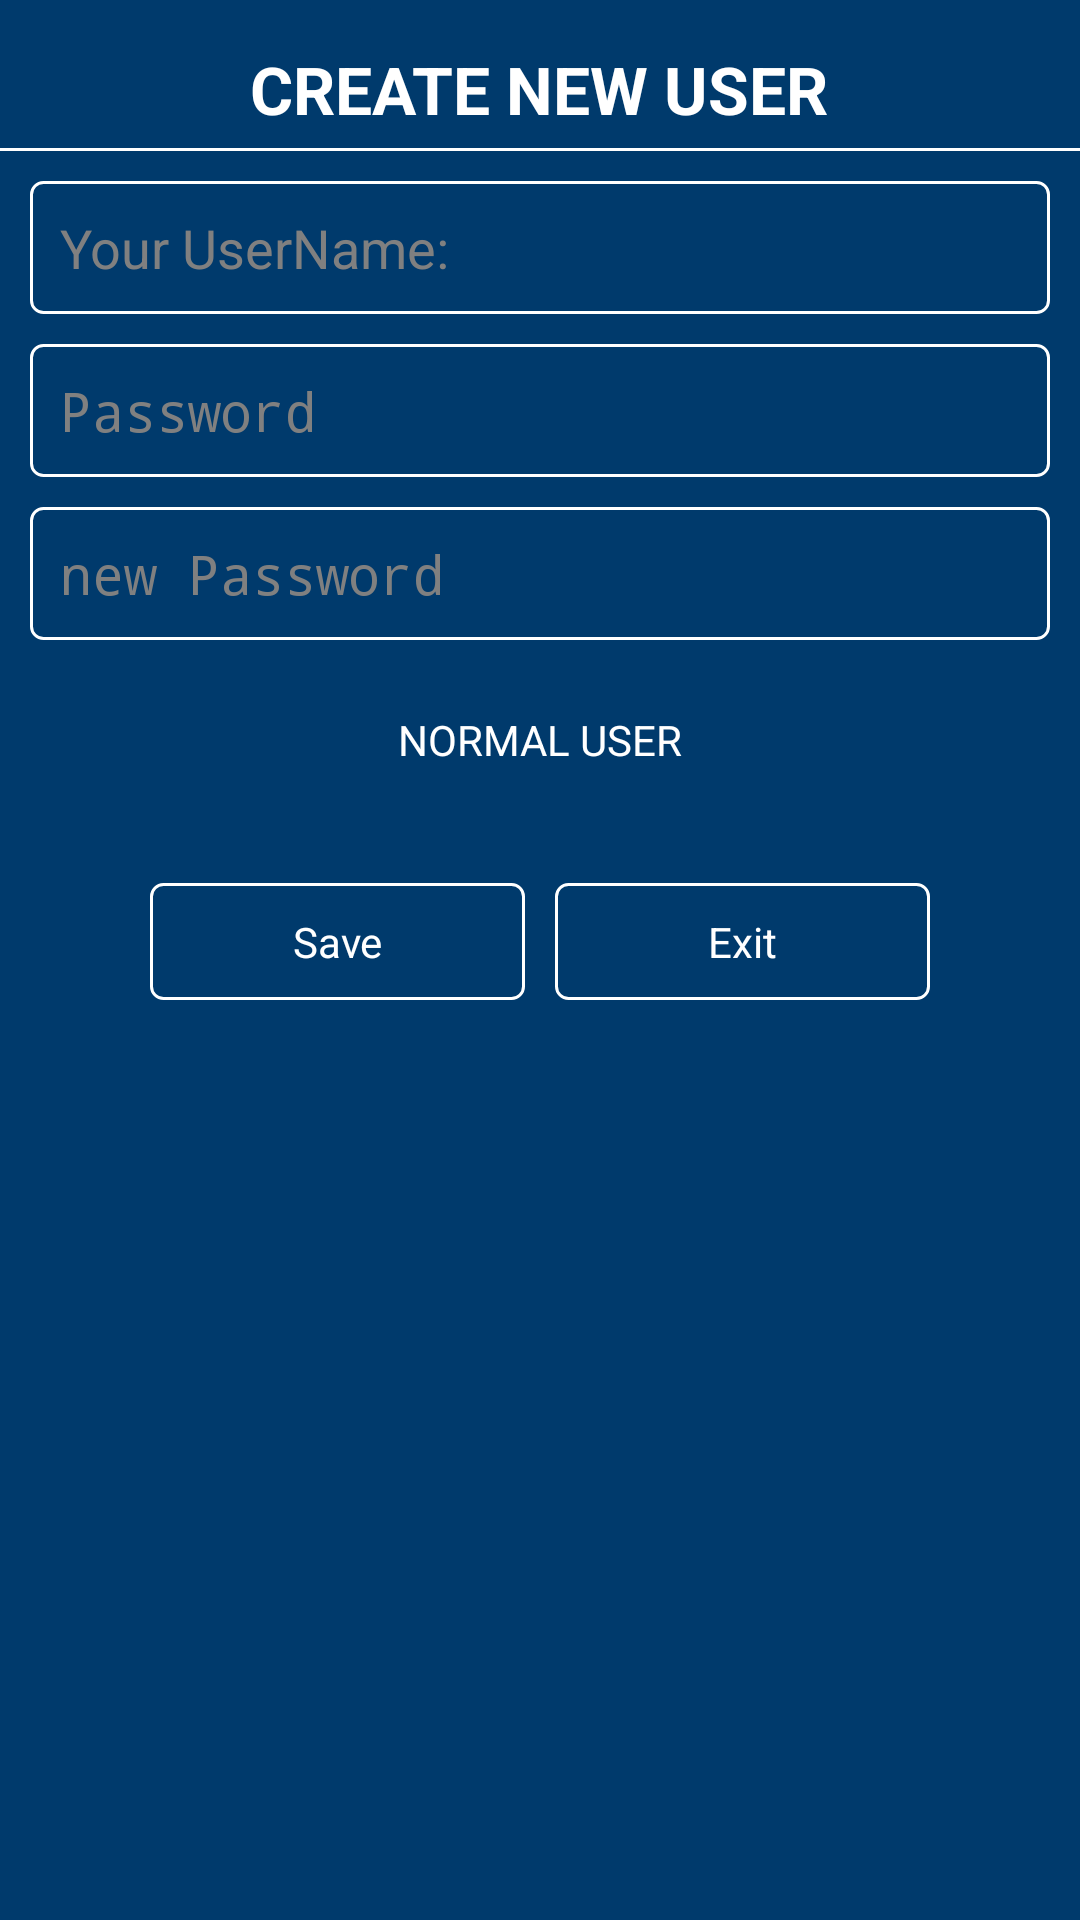

The Android layout XML behind this screen, and the referenced resources:
<!-- AndroidManifest.xml: application theme CustomTheme -->
<!-- res/layout/adduser.xml -->
<?xml version="1.0" encoding="utf-8"?>
<LinearLayout xmlns:android="http://schemas.android.com/apk/res/android"
    android:layout_width="fill_parent"
    android:layout_height="fill_parent"
    android:background="#003A6C">

    <LinearLayout
        android:layout_width="fill_parent"
        android:layout_height="wrap_content"
        android:orientation="vertical"
        android:gravity="center">

        <TableRow
            android:layout_width="match_parent"
            android:layout_height="match_parent"
            android:layout_marginTop="15dp"
            android:gravity="center_horizontal">

            <TextView
                android:layout_width="wrap_content"
                android:layout_height="wrap_content"
                android:textAppearance="?android:attr/textAppearanceLarge"
                android:text="@string/Setting_lbl_Createuser_Title"
                android:textStyle="bold"
                android:id="@+id/textView3" />
        </TableRow>

        <TableRow
            android:layout_width="fill_parent"
            android:layout_height="1dp"
            android:layout_marginTop="5dp"
            android:background="#FFF"></TableRow>

        <LinearLayout
            android:layout_width="fill_parent"
            android:layout_height="wrap_content"
            android:layout_marginTop="10dp"
            android:orientation="vertical"
            android:gravity="center_horizontal">
            <EditText
                android:id="@+id/txt_popupCreateUser"
                android:layout_width="fill_parent"
                android:layout_height="wrap_content"
                android:hint="@string/ChangePasswordSetting_lbl_UserName"
                android:textColor="#FFFFFF"
                android:layout_marginLeft="10dp"
                android:layout_marginRight="10dp"
                android:background="@drawable/edittext"/>
            <EditText
                android:id="@+id/txt_popupCreateUserPassword"
                android:layout_width="fill_parent"
                android:layout_height="wrap_content"
                android:hint="@string/Password"
                android:inputType="textPassword"
                android:textColor="#FFFFFF"
                android:layout_marginTop="10dp"
                android:layout_marginLeft="10dp"
                android:layout_marginRight="10dp"
                android:background="@drawable/edittext"/>

            <EditText
                android:id="@+id/editTextPassRetype"
                android:layout_width="fill_parent"
                android:layout_height="wrap_content"
                android:hint="@string/ChangePasswordSetting_hint_newpassword"
                android:inputType="textPassword"
                android:textColor="#FFFFFF"
                android:layout_marginTop="10dp"
                android:layout_marginLeft="10dp"
                android:layout_marginRight="10dp"
                android:background="@drawable/edittext"/>
        </LinearLayout>

        <LinearLayout
            android:layout_marginTop="8dp"
            android:layout_marginBottom="8dp"
            android:orientation="horizontal"
            android:layout_width="fill_parent"
            android:layout_height="wrap_content"
            android:gravity="center_horizontal">

            <Switch
                android:id="@+id/activity_AddNewAccount_SwitchMode"
                android:layout_width="match_parent"
                android:layout_height="50dip"
                android:switchTextAppearance="@style/TextAppearance.AppCompat.Button"
                android:textOff="@string/activity_addUser_lblNormal"
                android:textOn="@string/activity_AddNewAccount_lblSuperMode" />


        </LinearLayout>

        <LinearLayout
            android:layout_width="wrap_content"
            android:layout_height="wrap_content"
            android:orientation="horizontal"
            android:layout_marginTop="15dp"
            android:layout_marginBottom="20dp"
            android:paddingBottom="20dp"
            android:gravity="center_horizontal"
            android:layout_marginLeft="25dip"
            android:layout_marginRight="25dip">
            <Button
                android:id="@+id/btadduser"
                android:layout_width="125dp"
                android:layout_height="wrap_content"
                android:textColor="#FFFFFF"
                android:text="@string/Save"
                android:background="@drawable/buttonlogin"
                />
            <Button
                android:id="@+id/btexitadduser"
                android:layout_width="125dp"
                android:layout_height="wrap_content"
                android:textColor="#FFFFFF"
                android:text="@string/action_exit"
                android:layout_marginLeft="10dp"
                android:background="@drawable/buttonlogin"
                />
        </LinearLayout>

    </LinearLayout>

</LinearLayout>
<!-- resources referenced by this layout -->
<resources>
  <!-- drawable buttonlogin (drawable-hdpi) -->
  <?xml version="1.0" encoding="utf-8"?>
  <selector xmlns:android="http://schemas.android.com/apk/res/android">
      <item android:state_pressed="true">
          <shape >
              <solid
                  android:color="@color/cam" />
              <stroke
                  android:width="1dp"
                  android:color="#FFFFFF" />
              <corners
                  android:radius="4dp" />
              <padding
                  android:left="10dp"
                  android:right="10dp"
                  android:top="10dp"
                  android:bottom="10dp" />
          </shape>
      </item>
  
      />		
      <item android:state_pressed="false">
          <shape >
              <solid
                  android:color="@color/transparent" />
              <stroke
                  android:width="1dp"
                  android:color="#FFFFFF" />
              <corners
                  android:radius="4dp" />
              <padding
                  android:left="10dp"
                  android:right="10dp"
                  android:top="10dp"
                  android:bottom="10dp" />
          </shape>
      </item>
  </selector>
  <!-- drawable edittext (drawable-hdpi) -->
  <?xml version="1.0" encoding="utf-8"?>
  <selector xmlns:android="http://schemas.android.com/apk/res/android">
      />		
      <item android:state_pressed="false">
          <shape >
              <solid
                  android:color="@color/transparent" />
              <stroke
                  android:width="1dp"
                  android:color="#FFFFFF" />
              <corners
                  android:radius="4dp" />
              <padding
                  android:left="10dp"
                  android:right="10dp"
                  android:top="10dp"
                  android:bottom="10dp" />
          </shape>
      </item>
  </selector>
  <string name="ChangePasswordSetting_hint_newpassword">new Password</string>
  <string name="ChangePasswordSetting_lbl_UserName">Your UserName:</string>
  <string name="Password">Password</string>
  <string name="Save">Save</string>
  <string name="Setting_lbl_Createuser_Title">CREATE NEW USER</string>
  <string name="action_exit">Exit</string>
  <string name="activity_AddNewAccount_lblSuperMode">Super User</string>
  <string name="activity_addUser_lblNormal">Normal User</string>
  <style name="CustomTheme" parent="android:Theme">
          <item name="android:windowTitleSize">40dip</item>
          <item name="android:windowTitleBackgroundStyle">@style/CustomWindowTitleBackground</item>
      </style>
  <color name="cam">#FF6600</color>
  <color name="transparent">#00000000</color>
  <style name="CustomWindowTitleBackground">
          <item name="android:background">#323331</item>
      </style>
</resources>
